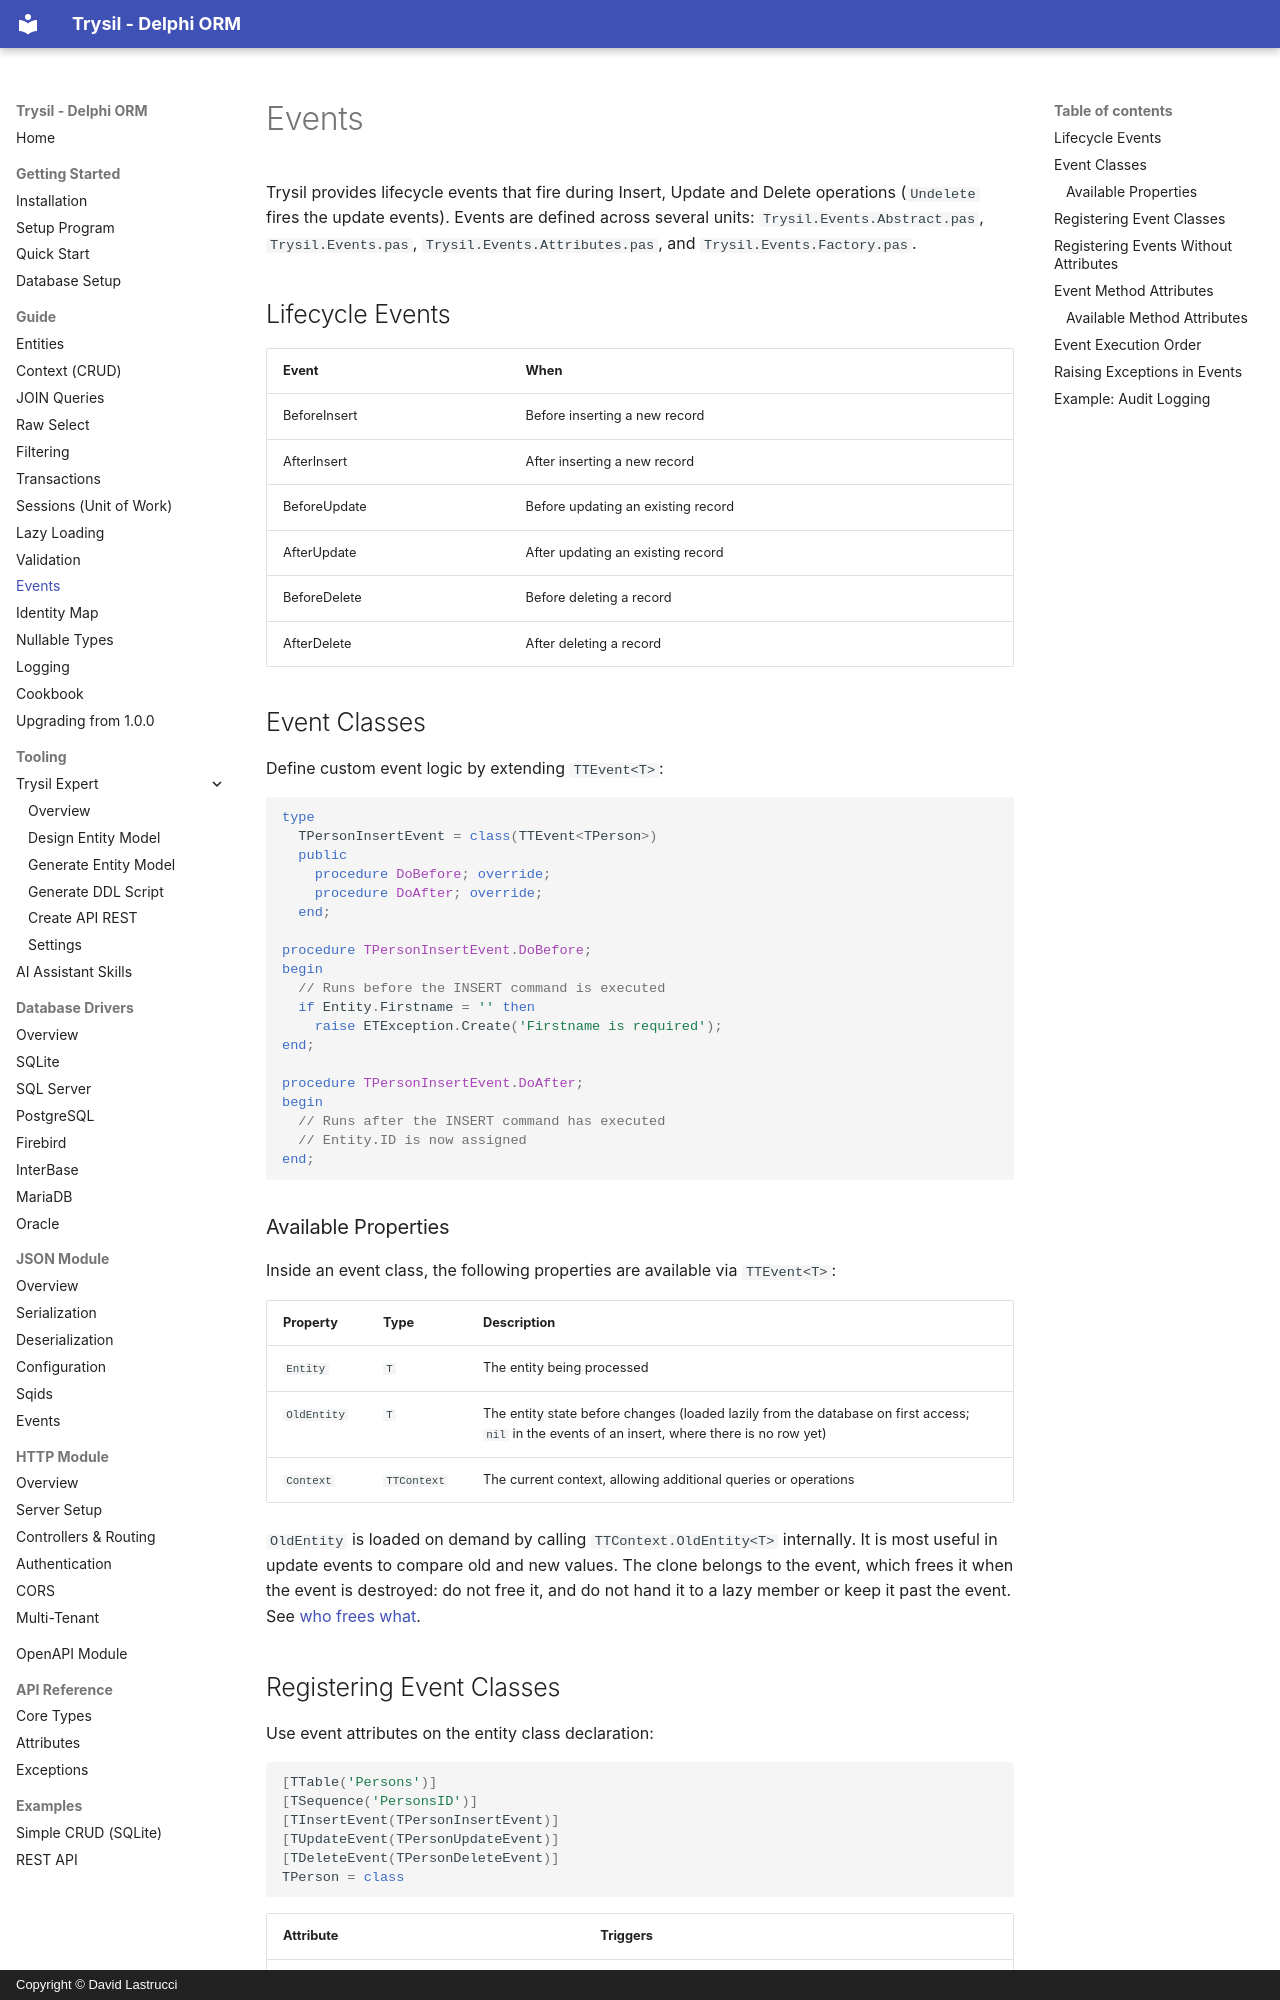

repository: davidlastrucci/Trysil · page: guide/events/index.html · generator: mkdocs · copyright: Copyright © David Lastrucci

# Events

Trysil provides lifecycle events that fire during Insert, Update and Delete operations (`Undelete` fires the update events). Events are defined across several units: `Trysil.Events.Abstract.pas`, `Trysil.Events.pas`, `Trysil.Events.Attributes.pas`, and `Trysil.Events.Factory.pas`.

## Lifecycle Events

| Event | When |
|---|---|
| BeforeInsert | Before inserting a new record |
| AfterInsert | After inserting a new record |
| BeforeUpdate | Before updating an existing record |
| AfterUpdate | After updating an existing record |
| BeforeDelete | Before deleting a record |
| AfterDelete | After deleting a record |

## Event Classes

Define custom event logic by extending `TTEvent<T>`:

```pascal
type
  TPersonInsertEvent = class(TTEvent<TPerson>)
  public
    procedure DoBefore; override;
    procedure DoAfter; override;
  end;

procedure TPersonInsertEvent.DoBefore;
begin
  // Runs before the INSERT command is executed
  if Entity.Firstname = '' then
    raise ETException.Create('Firstname is required');
end;

procedure TPersonInsertEvent.DoAfter;
begin
  // Runs after the INSERT command has executed
  // Entity.ID is now assigned
end;
```

### Available Properties

Inside an event class, the following properties are available via `TTEvent<T>`:

| Property | Type | Description |
|---|---|---|
| `Entity` | `T` | The entity being processed |
| `OldEntity` | `T` | The entity state before changes (loaded lazily from the database on first access; `nil` in the events of an insert, where there is no row yet) |
| `Context` | `TTContext` | The current context, allowing additional queries or operations |

`OldEntity` is loaded on demand by calling `TTContext.OldEntity<T>` internally. It is most useful in update events to compare old and new values. The clone belongs to the event, which frees it when the event is destroyed: do not free it, and do not hand it to a lazy member or keep it past the event. See [who frees what](context.md#who-frees-what).

## Registering Event Classes

Use event attributes on the entity class declaration:

```pascal
[TTable('Persons')]
[TSequence('PersonsID')]
[TInsertEvent(TPersonInsertEvent)]
[TUpdateEvent(TPersonUpdateEvent)]
[TDeleteEvent(TPersonDeleteEvent)]
TPerson = class
```

| Attribute | Triggers |
|---|---|
| `TInsertEvent(TEventClass)` | `DoBefore` and `DoAfter` around INSERT |
| `TUpdateEvent(TEventClass)` | `DoBefore` and `DoAfter` around UPDATE |
| `TDeleteEvent(TEventClass)` | `DoBefore` and `DoAfter` around DELETE |

Each attribute receives a class reference that must descend from `TTEvent`.
An event class normally inherits the constructor of `TTEvent<T>`. One that
declares its own must take the context, the entity and the operation, in this
order: `constructor Create(const AContext: TTContext; const AEntity: TPerson;
const AOperation: TTEventOperation)`, with `TTEventOperation` declared in
`Trysil.Events.Abstract`.
